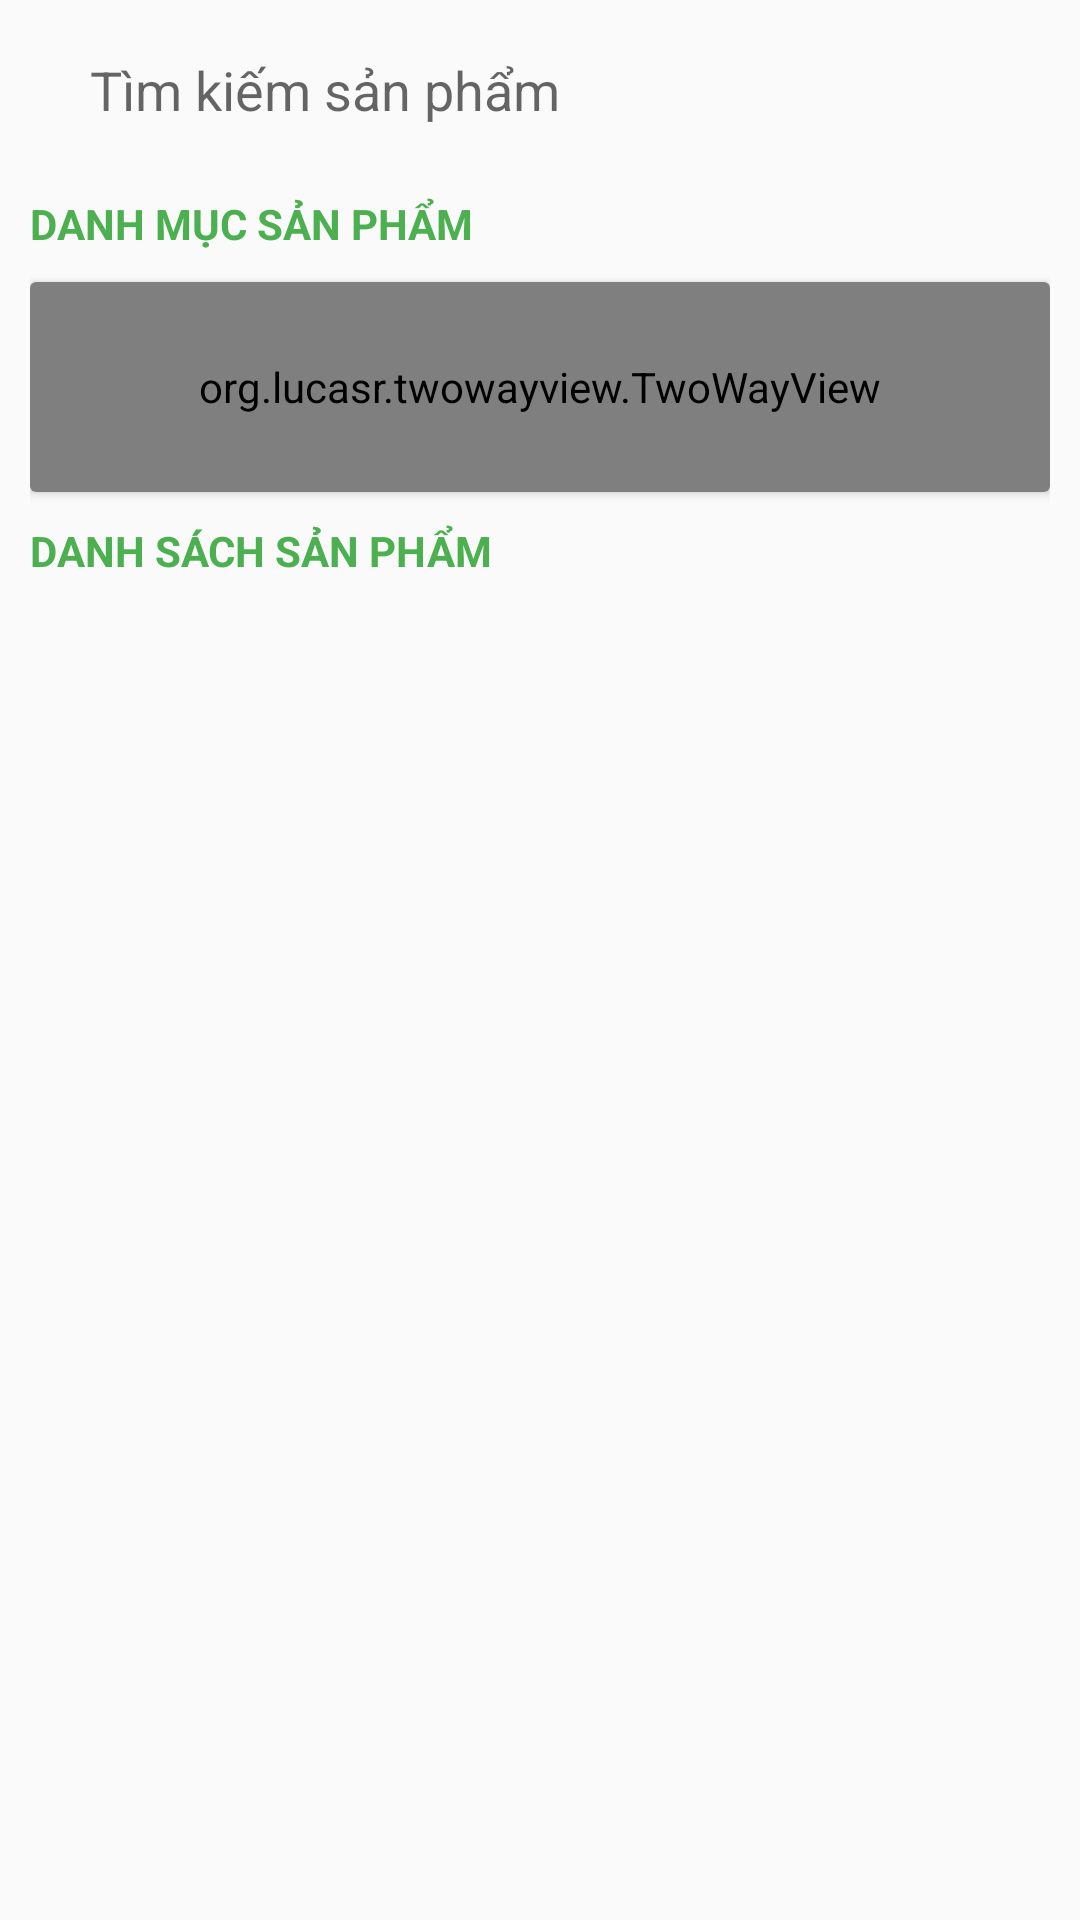

The Android layout XML behind this screen, and the referenced resources:
<!-- AndroidManifest.xml: application theme Theme.AppCompat.Light.NoActionBar -->
<!-- res/layout/fragment_trang_chu.xml -->
<?xml version="1.0" encoding="utf-8"?>
<FrameLayout xmlns:android="http://schemas.android.com/apk/res/android"
    xmlns:tools="http://schemas.android.com/tools"
    android:layout_width="match_parent"
    android:layout_height="match_parent"
    tools:context=".Fragments.TrangChuFragment">


    <LinearLayout
        android:layout_width="match_parent"
        android:layout_height="match_parent"
        android:layout_marginLeft="10dp"
        android:layout_marginTop="5dp"
        android:layout_marginRight="10dp"
        android:orientation="vertical">

        <EditText
            android:id="@+id/edtTimKiem"
            android:layout_width="match_parent"
            android:layout_height="50dp"
            android:background="@drawable/bogoc"
            android:drawableRight="@drawable/ic_search"
            android:hint="Tìm kiếm sản phẩm"
            android:imeOptions="actionSearch"
            android:inputType="text"
            android:paddingLeft="20dp"
            android:paddingRight="10dp" />

        <TextView

            android:layout_width="match_parent"
            android:layout_height="wrap_content"
            android:layout_marginTop="10dp"
            android:text="Danh mục sản phẩm"
            android:textAllCaps="true"
            android:textColor="#4CAF50"
            android:textStyle="bold" />

        <androidx.cardview.widget.CardView
            android:layout_width="match_parent"
            android:layout_height="wrap_content"
            android:layout_marginTop="10dp">

            <org.lucasr.twowayview.TwoWayView
                android:id="@+id/lv_hang"
                android:layout_width="match_parent"
                android:layout_height="70dp"
                android:orientation="horizontal" />
        </androidx.cardview.widget.CardView>


        <TextView
            android:layout_width="match_parent"
            android:layout_height="wrap_content"
            android:layout_marginTop="10dp"
            android:text="Danh sách sản phẩm"
            android:textAllCaps="true"
            android:textColor="#4CAF50"
            android:textStyle="bold" />

        <GridView
            android:id="@+id/lv_sanpham"
            android:layout_width="match_parent"
            android:layout_height="match_parent"
            android:layout_marginTop="10dp"
            android:gravity="center"
            android:horizontalSpacing="1dp"
            android:numColumns="2"
            android:paddingTop="2dp"
            android:stretchMode="columnWidth"
            android:verticalSpacing="1dp" />
    </LinearLayout>

</FrameLayout>
<!-- resources referenced by this layout -->
<resources>

</resources>
